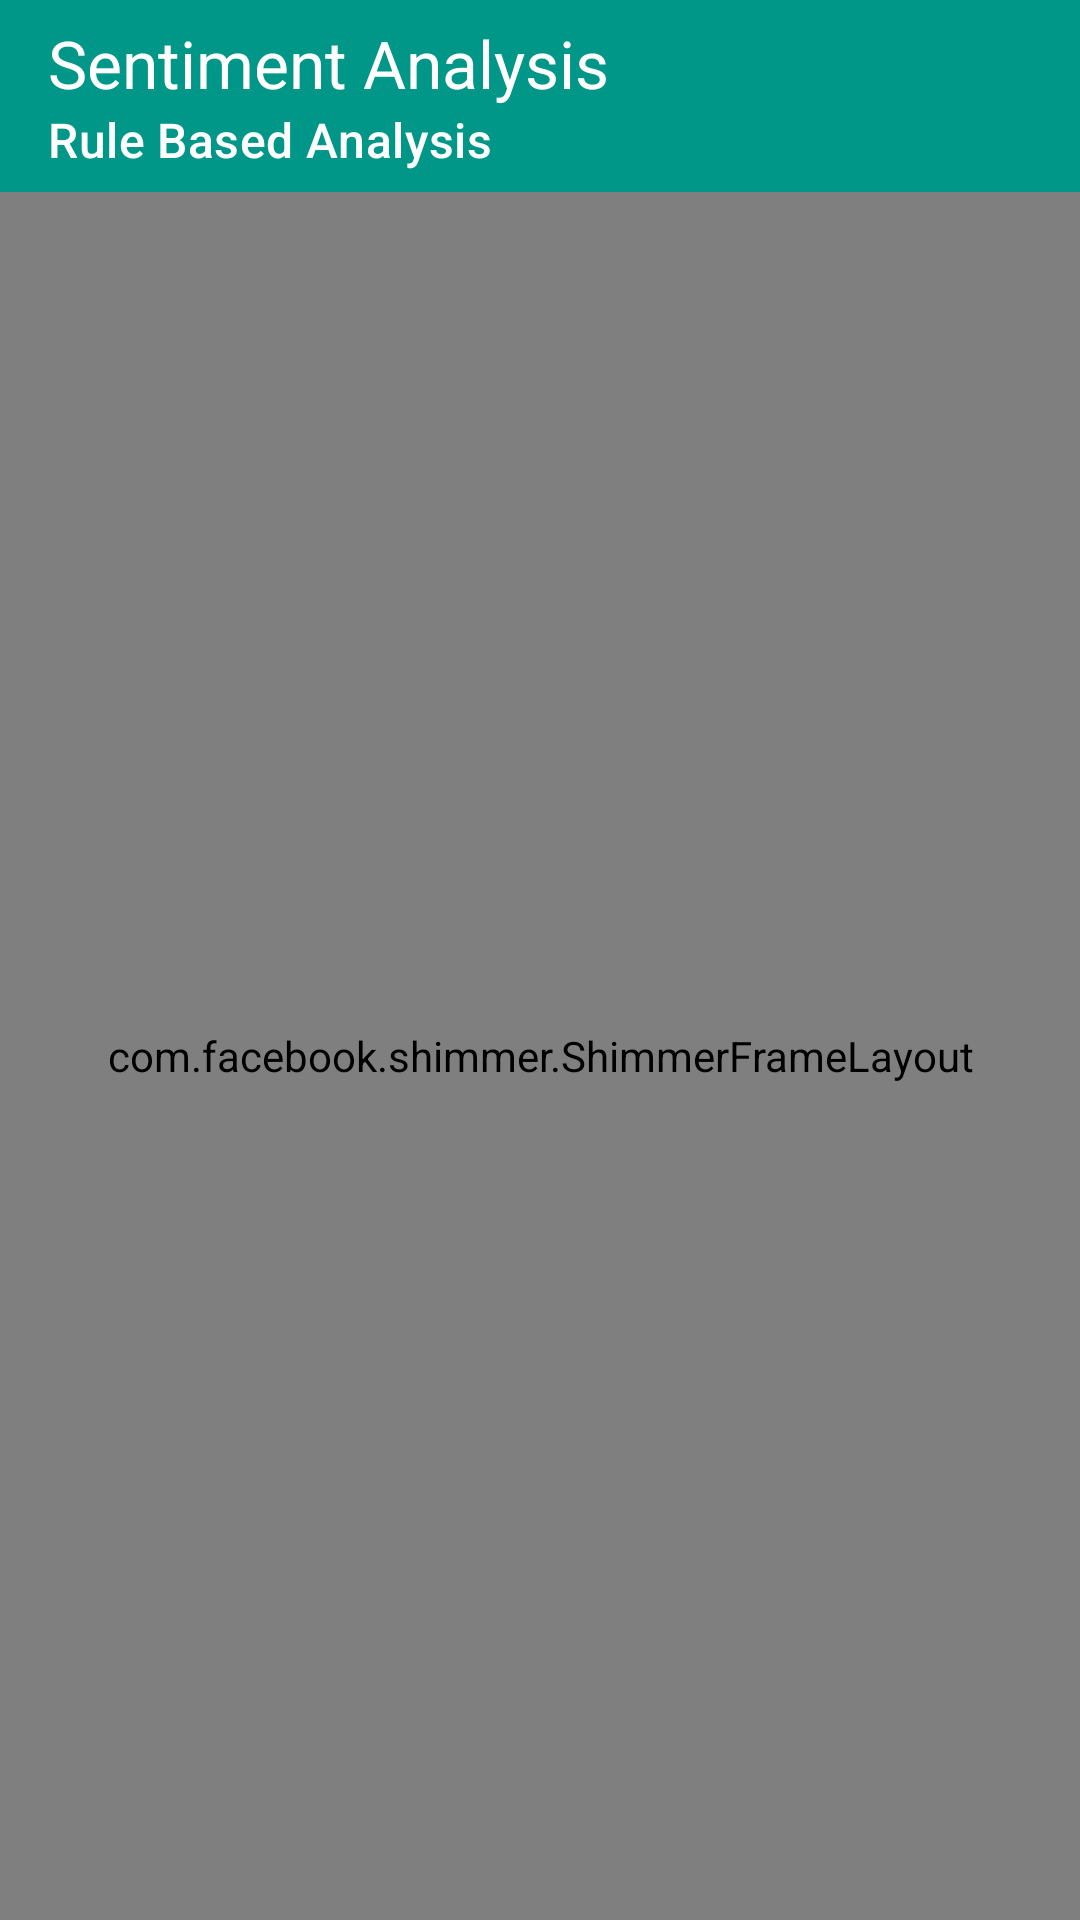

Produce the Android XML layout that renders to this screen, including the resource entries it uses.
<!-- AndroidManifest.xml: application theme Theme.VibeScan -->
<!-- res/layout/activity_main.xml -->
<?xml version="1.0" encoding="UTF-8" ?>
<LinearLayout xmlns:android="http://schemas.android.com/apk/res/android"
    xmlns:app="http://schemas.android.com/apk/res-auto"
    xmlns:tools="http://schemas.android.com/tools"
    android:layout_width="match_parent"
    android:layout_height="match_parent"
    android:orientation="vertical"
    >

    <androidx.appcompat.widget.Toolbar
        android:id="@+id/toolbar"
        android:layout_width="match_parent"
        android:layout_height="wrap_content"
        android:background="#009688"
        app:title="Sentiment Analysis"
        app:titleTextColor="@color/white"
        app:subtitle="Rule Based Analysis"
        app:subtitleTextColor="@color/white"
        android:elevation="@dimen/cardview_default_radius"
        android:theme="@style/CardView"
        />

    <com.facebook.shimmer.ShimmerFrameLayout
        android:id="@+id/shimmer"
        android:layout_width="match_parent"
        android:layout_height="match_parent"
        app:shimmer_colored="true"
        app:shimmer_base_color="#FFFFFF"
        app:shimmer_base_alpha="@integer/material_motion_duration_short_1"
        app:shimmer_highlight_color="#009688"
        >

        <LinearLayout
            android:layout_width="match_parent"
            android:layout_height="match_parent"
            android:orientation="vertical"
            android:background="@color/white"
            >
            <ListView
                android:layout_width="match_parent"
                android:layout_height="0dp"
                android:layout_weight="5"
                android:padding="20dp"
                />

            <androidx.cardview.widget.CardView
                android:layout_width="match_parent"
                android:layout_height="0dp"
                android:layout_weight="0.8"
                app:cardMaxElevation="15dp"
                app:cardCornerRadius="15dp"

                >
                <Button
                    android:layout_width="wrap_content"
                    android:layout_height="wrap_content"
                    android:backgroundTint="#009688"
                    android:textColor="@color/white"
                    android:text="Get your result"
                    android:layout_gravity="center"
                    android:padding="20dp"
                    android:textStyle="bold"
                    />

            </androidx.cardview.widget.CardView>

        </LinearLayout>


    </com.facebook.shimmer.ShimmerFrameLayout>

    <LinearLayout
        android:id="@+id/container"
        android:layout_width="match_parent"
        android:layout_height="match_parent"
        android:background="@drawable/input_field"
        android:orientation="vertical"
        >
        <ListView
            android:id="@+id/listView"
            android:layout_width="match_parent"
            android:layout_height="0dp"
            android:layout_weight="5"
            android:padding="20dp"
            />

        <androidx.cardview.widget.CardView
            android:layout_width="wrap_content"
            android:layout_height="0dp"
            android:layout_weight="0.6"
            app:cardMaxElevation="15dp"
            app:cardCornerRadius="15dp"
            app:cardBackgroundColor="@color/white"
            android:layout_gravity="center"
            android:padding="5dp"
            >
            <Button
                android:id="@+id/getResultButton"
                android:layout_width="match_parent"
                android:layout_height="match_parent"
                android:backgroundTint="#009688"
                android:textColor="@color/white"
                android:text="Get your result"
                android:layout_gravity="center"
                android:padding="20dp"
                android:textStyle="bold"
                />

        </androidx.cardview.widget.CardView>

    </LinearLayout>
</LinearLayout>
<!-- resources referenced by this layout -->
<resources>
  <color name="white">#FFFFFFFF</color>
  <!-- drawable input_field (drawable) -->
  <?xml version="1.0" encoding="UTF-8" ?>
  <shape android:shape="rectangle"
      xmlns:tools="http://schemas.android.com/tools"
      xmlns:android="http://schemas.android.com/apk/res/android" >
  
      <gradient android:startColor="@color/white"
          android:endColor="#009688"
          android:angle="45"
          android:type="linear"/>
  
      <corners
          android:radius="16dp"/>
      <stroke android:width="2dp"
          android:color="@color/white"/>
  
  </shape>
  <style name="Theme.VibeScan" parent="Base.Theme.VibeScan" />
  <style name="Base.Theme.VibeScan" parent="Theme.Material3.DayNight.NoActionBar">
          
          
      </style>
</resources>
